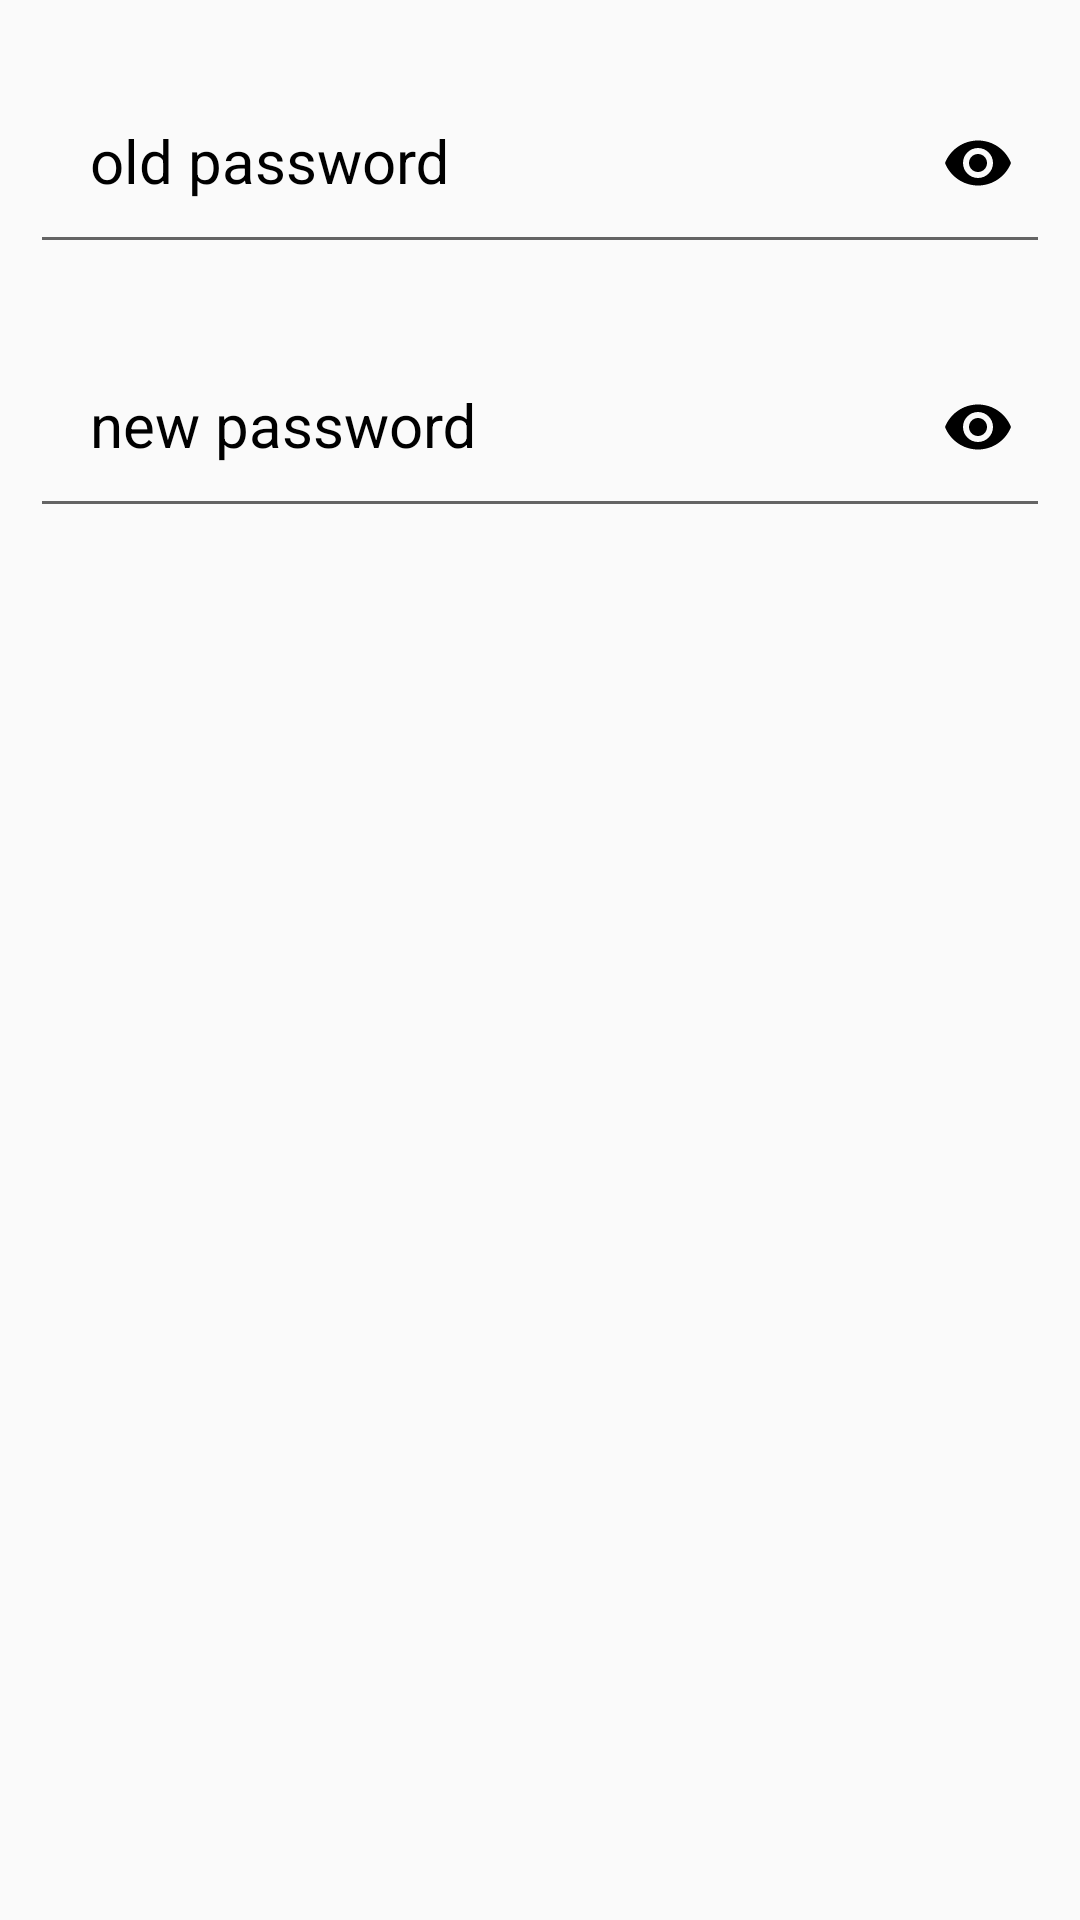

Here is an Android app screen rendered from its layout file. Give the layout XML and the strings, colors and styles it references.
<!-- AndroidManifest.xml: application theme AppTheme -->
<!-- res/layout/change_password.xml -->
<?xml version="1.0" encoding="utf-8"?>
<LinearLayout xmlns:android="http://schemas.android.com/apk/res/android"
    xmlns:app="http://schemas.android.com/apk/res-auto"
    android:orientation="vertical"
    android:layout_width="match_parent"
    android:layout_height="match_parent"
    android:padding="10dp">

    <com.google.android.material.textfield.TextInputLayout

        android:layout_width="match_parent"
        android:layout_height="wrap_content"
        android:layout_marginBottom="10dp"
        android:textColorHint="@color/black"
        app:passwordToggleTint="@color/black"
        android:theme="@style/myTextInputLabel"
        app:passwordToggleEnabled="true">

        <com.google.android.material.textfield.TextInputEditText
            android:id="@+id/old_password"
            android:layout_width="match_parent"
            android:layout_height="wrap_content"
            android:textColor="@color/black"
            android:hint="old password"
            android:inputType="textPassword"
            android:padding="20dp"/>

    </com.google.android.material.textfield.TextInputLayout>

    <com.google.android.material.textfield.TextInputLayout
        android:layout_width="match_parent"
        android:layout_height="wrap_content"
        android:textColorHint="@color/black"
        app:passwordToggleTint="@color/black"
        android:theme="@style/myTextInputLabel"
        android:layout_marginBottom="10dp"
        app:passwordToggleEnabled="true">

        <com.google.android.material.textfield.TextInputEditText
            android:id="@+id/new_password"
            android:layout_width="match_parent"
            android:layout_height="wrap_content"
            android:textColor="@color/black"
            android:hint="new password"
            android:inputType="textPassword"
            android:padding="20dp"/>

    </com.google.android.material.textfield.TextInputLayout>

</LinearLayout>
<!-- resources referenced by this layout -->
<resources>
  <color name="black">#ff000000</color>
  <style name="myTextInputLabel" parent="TextAppearance.AppCompat">
          <item name="android:textSize">20sp</item>
          <item name="colorControlActivated">@color/colorAccent</item>
      </style>
  <style name="AppTheme" parent="Theme.AppCompat.Light.DarkActionBar">
          
          <item name="colorPrimary">@color/colorPrimary</item>
          <item name="colorPrimaryDark">@color/colorPrimaryDark</item>
          <item name="colorAccent">@color/colorAccent</item>
      </style>
  <color name="colorAccent">#D81B60</color>
  <color name="colorPrimary">#583794</color>
  <color name="colorPrimaryDark">#2A046D</color>
</resources>
